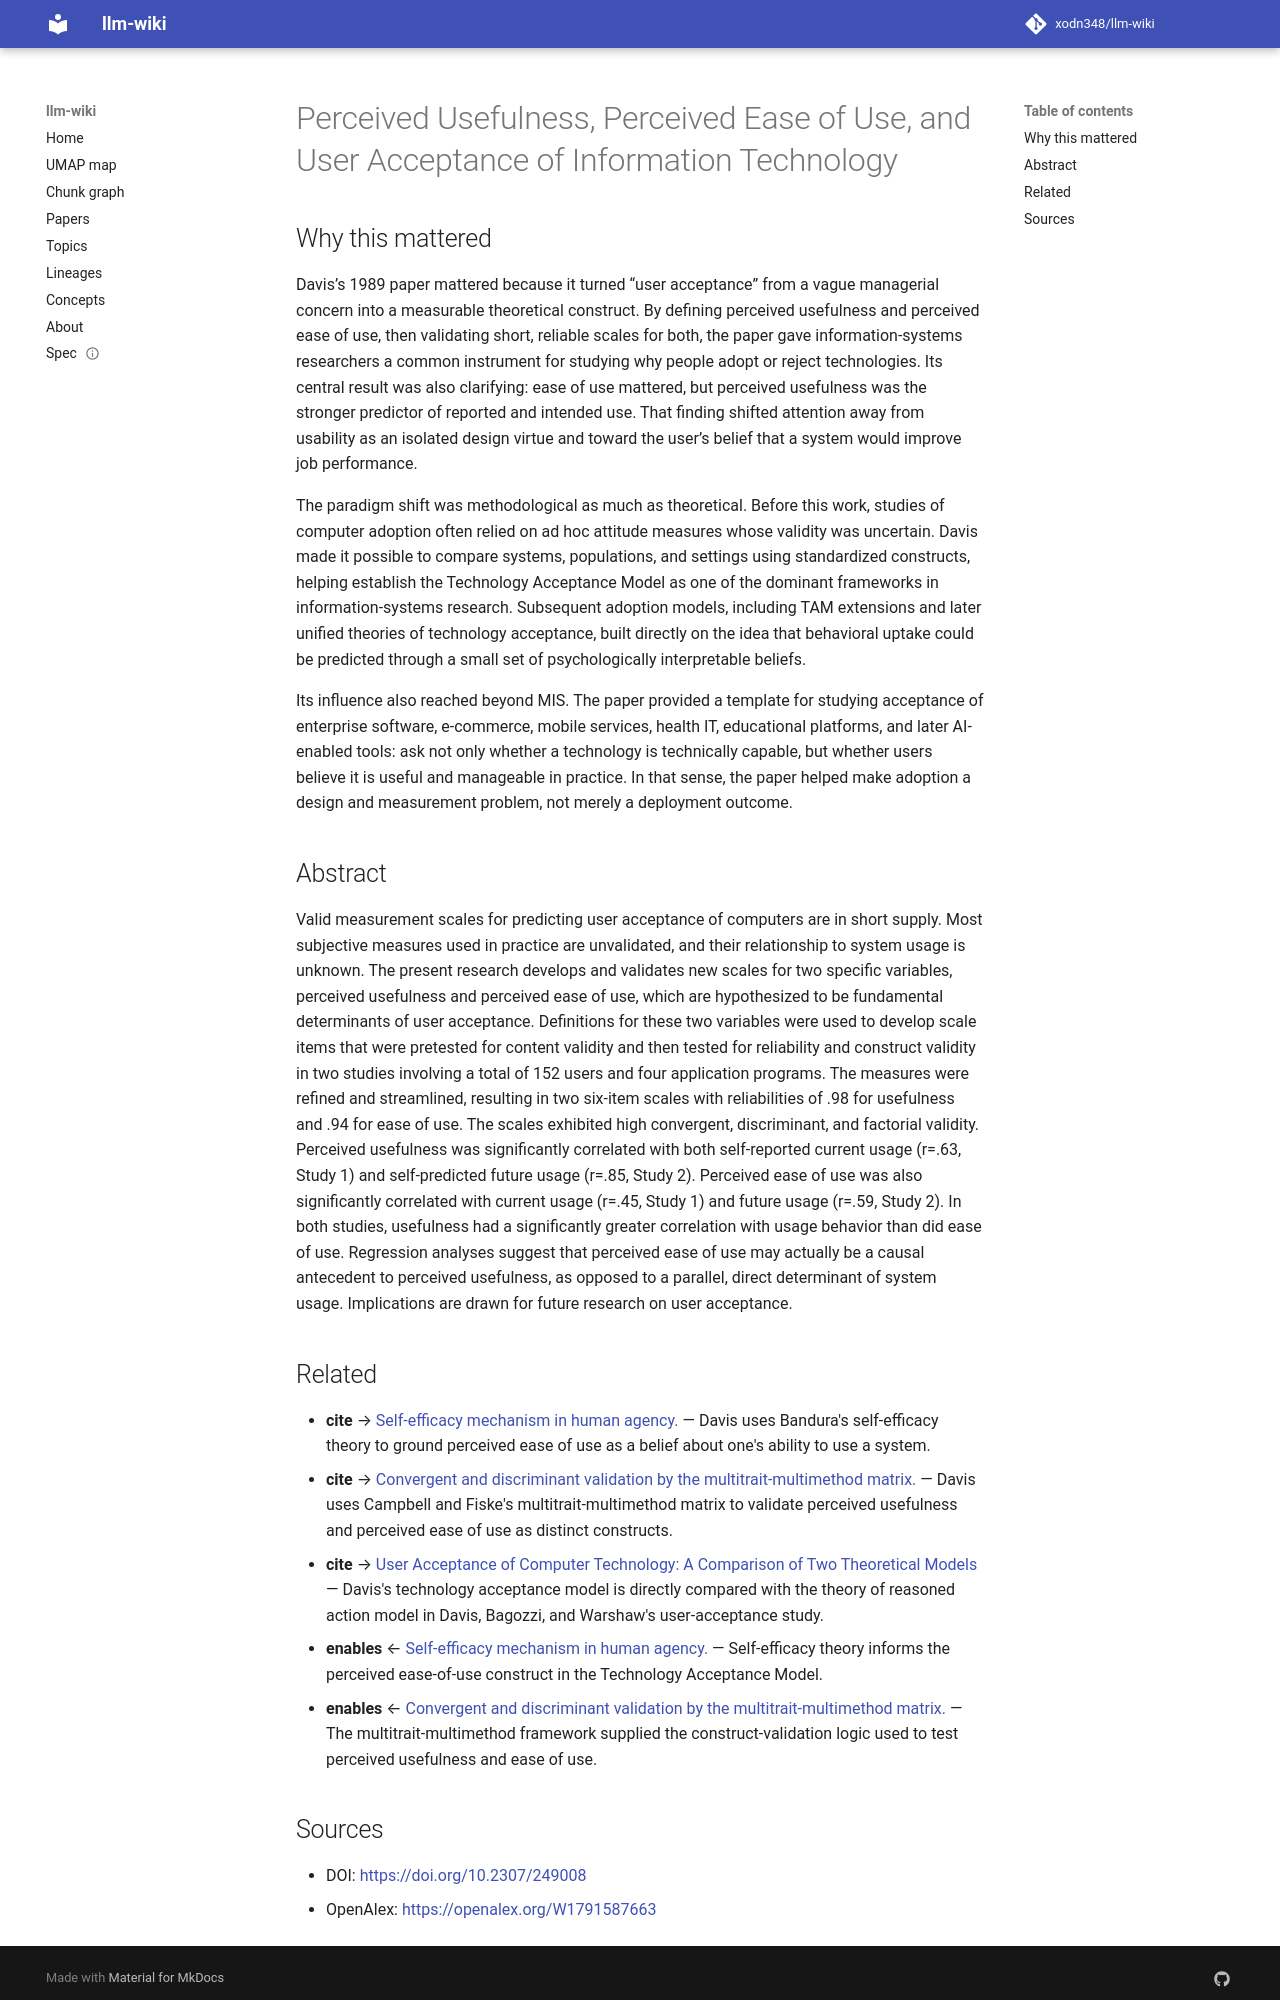

repository: xodn348/llm-wiki · page: paper/10_2307_249008/index.html · generator: mkdocs

---
title: Perceived Usefulness, Perceived Ease of Use, and User Acceptance of Information
  Technology
doi: 10.2307/249008
openalex_id: https://openalex.org/W1791587663
year: 1989
venue: MIS Quarterly
authors: Fred D. Davis
citations: 63522
fleming_tier: true
concepts:
- Technology acceptance model
- Usability
- Information technology
- Information system
- Knowledge management
- Business
- Marketing
- Psychology
- Computer science
- Human–computer interaction
---

# Perceived Usefulness, Perceived Ease of Use, and User Acceptance of Information Technology

## Why this mattered

Davis’s 1989 paper mattered because it turned “user acceptance” from a vague managerial concern into a measurable theoretical construct. By defining perceived usefulness and perceived ease of use, then validating short, reliable scales for both, the paper gave information-systems researchers a common instrument for studying why people adopt or reject technologies. Its central result was also clarifying: ease of use mattered, but perceived usefulness was the stronger predictor of reported and intended use. That finding shifted attention away from usability as an isolated design virtue and toward the user’s belief that a system would improve job performance.

The paradigm shift was methodological as much as theoretical. Before this work, studies of computer adoption often relied on ad hoc attitude measures whose validity was uncertain. Davis made it possible to compare systems, populations, and settings using standardized constructs, helping establish the Technology Acceptance Model as one of the dominant frameworks in information-systems research. Subsequent adoption models, including TAM extensions and later unified theories of technology acceptance, built directly on the idea that behavioral uptake could be predicted through a small set of psychologically interpretable beliefs.

Its influence also reached beyond MIS. The paper provided a template for studying acceptance of enterprise software, e-commerce, mobile services, health IT, educational platforms, and later AI-enabled tools: ask not only whether a technology is technically capable, but whether users believe it is useful and manageable in practice. In that sense, the paper helped make adoption a design and measurement problem, not merely a deployment outcome.

## Abstract

Valid measurement scales for predicting user acceptance of computers are in short supply. Most subjective measures used in practice are unvalidated, and their relationship to system usage is unknown. The present research develops and validates new scales for two specific variables, perceived usefulness and perceived ease of use, which are hypothesized to be fundamental determinants of user acceptance. Definitions for these two variables were used to develop scale items that were pretested for content validity and then tested for reliability and construct validity in two studies involving a total of 152 users and four application programs. The measures were refined and streamlined, resulting in two six-item scales with reliabilities of .98 for usefulness and .94 for ease of use. The scales exhibited high convergent, discriminant, and factorial validity. Perceived usefulness was significantly correlated with both self-reported current usage (r=.63, Study 1) and self-predicted future usage (r=.85, Study 2). Perceived ease of use was also significantly correlated with current usage (r=.45, Study 1) and future usage (r=.59, Study 2). In both studies, usefulness had a significantly greater correlation with usage behavior than did ease of use. Regression analyses suggest that perceived ease of use may actually be a causal antecedent to perceived usefulness, as opposed to a parallel, direct determinant of system usage. Implications are drawn for future research on user acceptance.


## Related

- **cite** → [Self-efficacy mechanism in human agency.](10_1037_0003_066x_37_2_122.md) — Davis uses Bandura's self-efficacy theory to ground perceived ease of use as a belief about one's ability to use a system.
- **cite** → [Convergent and discriminant validation by the multitrait-multimethod matrix.](10_1037_h0046016.md) — Davis uses Campbell and Fiske's multitrait-multimethod matrix to validate perceived usefulness and perceived ease of use as distinct constructs.
- **cite** → [User Acceptance of Computer Technology: A Comparison of Two Theoretical Models](10_1287_mnsc_35_8_982.md) — Davis's technology acceptance model is directly compared with the theory of reasoned action model in Davis, Bagozzi, and Warshaw's user-acceptance study.
- **enables** ← [Self-efficacy mechanism in human agency.](10_1037_0003_066x_37_2_122.md) — Self-efficacy theory informs the perceived ease-of-use construct in the Technology Acceptance Model.
- **enables** ← [Convergent and discriminant validation by the multitrait-multimethod matrix.](10_1037_h0046016.md) — The multitrait-multimethod framework supplied the construct-validation logic used to test perceived usefulness and ease of use.
